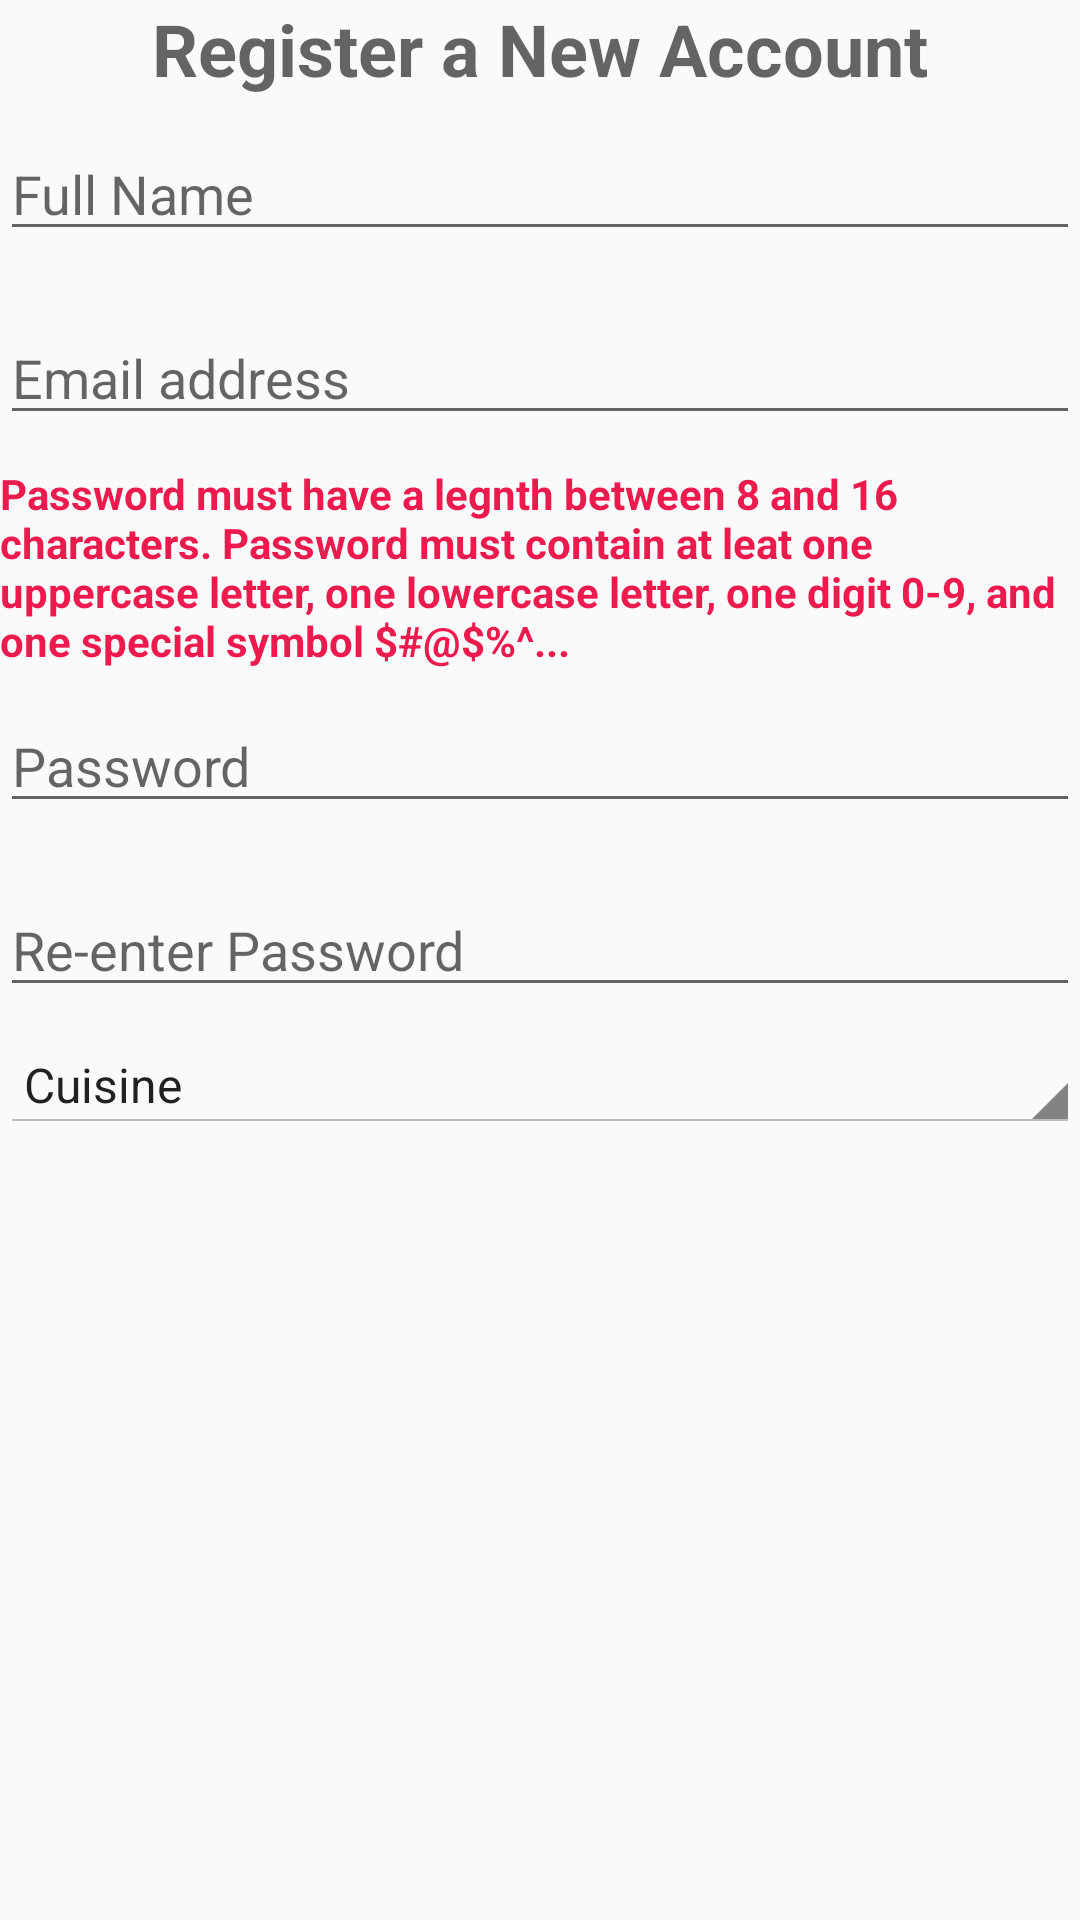

Android layout source for this screen:
<!-- AndroidManifest.xml: application theme AppTheme -->
<!-- res/layout/dialog_signup.xml -->
<?xml version="1.0" encoding="utf-8"?>
<LinearLayout xmlns:android="http://schemas.android.com/apk/res/android"
    android:orientation="vertical" android:layout_width="match_parent"
    android:layout_height="match_parent">

    <TextView
        android:layout_width="wrap_content"
        android:layout_height="wrap_content"
        android:textAppearance="?android:attr/textAppearanceMedium"
        android:text="Register a New Account"
        android:textStyle="bold"
        android:textSize="24dp"
        android:layout_gravity="center_horizontal" />

    <EditText
        android:layout_width="match_parent"
        android:layout_height="wrap_content"
        android:inputType="textEmailAddress"
        android:ems="10"
        android:hint="Full Name"
        android:layout_marginTop="10dp"
        android:layout_marginBottom="10dp"
        android:id="@+id/signup_name"
        android:layout_gravity="center_horizontal" />
    <EditText
        android:layout_width="match_parent"
        android:layout_height="wrap_content"
        android:inputType="textEmailAddress"
        android:ems="10"
        android:hint="Email address"
        android:layout_marginTop="10dp"
        android:layout_marginBottom="10dp"
        android:id="@+id/signup_email"
        android:layout_gravity="center_horizontal" />
    <TextView
        android:layout_width="match_parent"
        android:layout_height="wrap_content"
        android:text="Password must have a legnth between 8 and 16 characters. Password must contain at leat one uppercase letter, one lowercase letter, one digit 0-9, and one special symbol $#@$%^..."
        android:textStyle="bold"
        android:textColor="@color/colorAccent"
        />
    <EditText
        android:layout_width="match_parent"
        android:layout_height="wrap_content"
        android:inputType="textPassword"
        android:ems="10"
        android:hint="Password"
        android:layout_marginTop="10dp"
        android:layout_marginBottom="10dp"
        android:id="@+id/signup_password" />
    <EditText
        android:layout_width="match_parent"
        android:layout_height="wrap_content"
        android:inputType="textPassword"
        android:ems="10"
        android:hint="Re-enter Password"
        android:layout_marginTop="10dp"
        android:layout_marginBottom="10dp"
        android:id="@+id/signup_password2" />
    <Spinner
        android:layout_width="match_parent"
        android:layout_height="wrap_content"
        android:id="@+id/cuisine"
        android:spinnerMode="dialog"
        android:prompt="@string/cuisine"
        style="@android:style/Widget.Holo.Light.Spinner"
        android:entries="@array/array_conditions"/>
</LinearLayout>
<!-- resources referenced by this layout -->
<resources>
  <string-array name="array_conditions">
          <item>Cuisine</item>
          <item>African</item>
          <item>American</item>
          <item>Asian</item>
          <item>French</item>
          <item>Italian</item>
          <item>Indian</item>
          <item>Mexican</item>
          <item>Latin American</item>
          <item>Middle Eastern</item>
          <item>Fusion</item>
      </string-array>
  <color name="colorAccent">#Ed1a4d</color>
  <string name="cuisine">Cuisine</string>
  <style name="AppTheme" parent="Theme.AppCompat.Light.DarkActionBar">
          
          <item name="colorPrimary">@color/colorPrimary</item>
          <item name="colorPrimaryDark">@color/colorPrimaryDark</item>
          <item name="colorAccent">@color/colorAccent</item>
      </style>
  <color name="colorPrimary">#71bfc6</color>
  <color name="colorPrimaryDark">#fefefe</color>
</resources>
